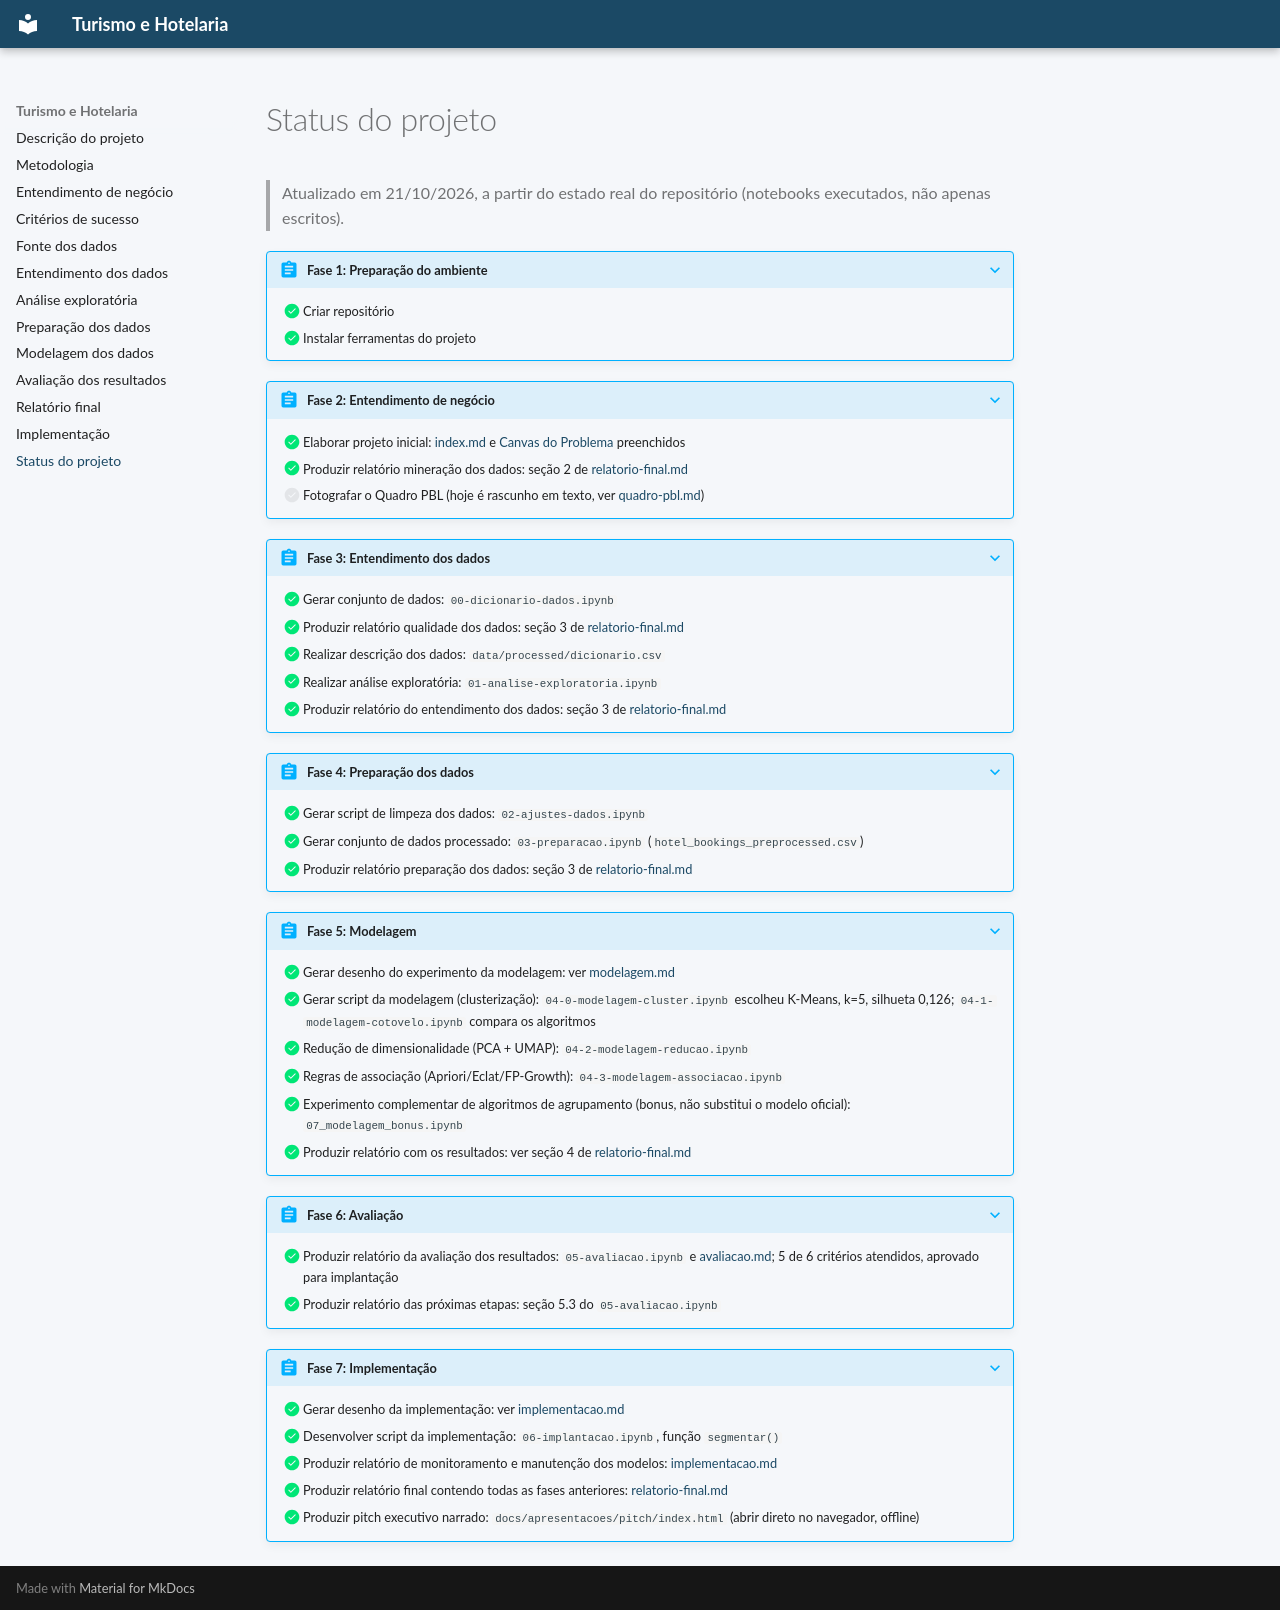

repository: PauloEverton05/Turismo-e-hotelaria · page: status/index.html · generator: mkdocs

# Status do projeto

> Atualizado em 21/10/2026, a partir do estado real do repositório (notebooks executados,
> não apenas escritos).

???+ abstract "Fase 1: Preparação do ambiente"
    - [x] Criar repositório
    - [x] Instalar ferramentas do projeto

???+ abstract "Fase 2: Entendimento de negócio"
    - [x] Elaborar projeto inicial: [index.md](index.md) e
      [Canvas do Problema](pbl/canvas-do-problema.md) preenchidos
    - [x] Produzir relatório mineração dos dados: seção 2 de
      [relatorio-final.md](relatorio-final.md)
    - [ ] Fotografar o Quadro PBL (hoje é rascunho em texto, ver
      [quadro-pbl.md](pbl/quadro-pbl.md))

???+ abstract "Fase 3: Entendimento dos dados"
    - [x] Gerar conjunto de dados: `00-dicionario-dados.ipynb`
    - [x] Produzir relatório qualidade dos dados: seção 3 de
      [relatorio-final.md](relatorio-final.md)
    - [x] Realizar descrição dos dados: `data/processed/dicionario.csv`
    - [x] Realizar análise exploratória: `01-analise-exploratoria.ipynb`
    - [x] Produzir relatório do entendimento dos dados: seção 3 de
      [relatorio-final.md](relatorio-final.md)

???+ abstract "Fase 4: Preparação dos dados"
    - [x] Gerar script de limpeza dos dados: `02-ajustes-dados.ipynb`
    - [x] Gerar conjunto de dados processado: `03-preparacao.ipynb`
      (`hotel_bookings_preprocessed.csv`)
    - [x] Produzir relatório preparação dos dados: seção 3 de
      [relatorio-final.md](relatorio-final.md)

???+ abstract "Fase 5: Modelagem"
    - [x] Gerar desenho do experimento da modelagem: ver [modelagem.md](modelagem.md)
    - [x] Gerar script da modelagem (clusterização): `04-0-modelagem-cluster.ipynb`
      escolheu K-Means, k=5, silhueta 0,126; `04-1-modelagem-cotovelo.ipynb` compara
      os algoritmos
    - [x] Redução de dimensionalidade (PCA + UMAP): `04-2-modelagem-reducao.ipynb`
    - [x] Regras de associação (Apriori/Eclat/FP-Growth):
      `04-3-modelagem-associacao.ipynb`
    - [x] Experimento complementar de algoritmos de agrupamento (bonus, não
      substitui o modelo oficial): `07_modelagem_bonus.ipynb`
    - [x] Produzir relatório com os resultados: ver seção 4 de
      [relatorio-final.md](relatorio-final.md)

???+ abstract "Fase 6: Avaliação"
    - [x] Produzir relatório da avaliação dos resultados: `05-avaliacao.ipynb` e
      [avaliacao.md](avaliacao.md); 5 de 6 critérios atendidos, aprovado para
      implantação
    - [x] Produzir relatório das próximas etapas: seção 5.3 do `05-avaliacao.ipynb`

???+ abstract "Fase 7: Implementação"
    - [x] Gerar desenho da implementação: ver [implementacao.md](implementacao.md)
    - [x] Desenvolver script da implementação: `06-implantacao.ipynb`, função
      `segmentar()`
    - [x] Produzir relatório de monitoramento e manutenção dos modelos:
      [implementacao.md](implementacao.md)
    - [x] Produzir relatório final contendo todas as fases anteriores:
      [relatorio-final.md](relatorio-final.md)
    - [x] Produzir pitch executivo narrado: `docs/apresentacoes/pitch/index.html`
      (abrir direto no navegador, offline)
